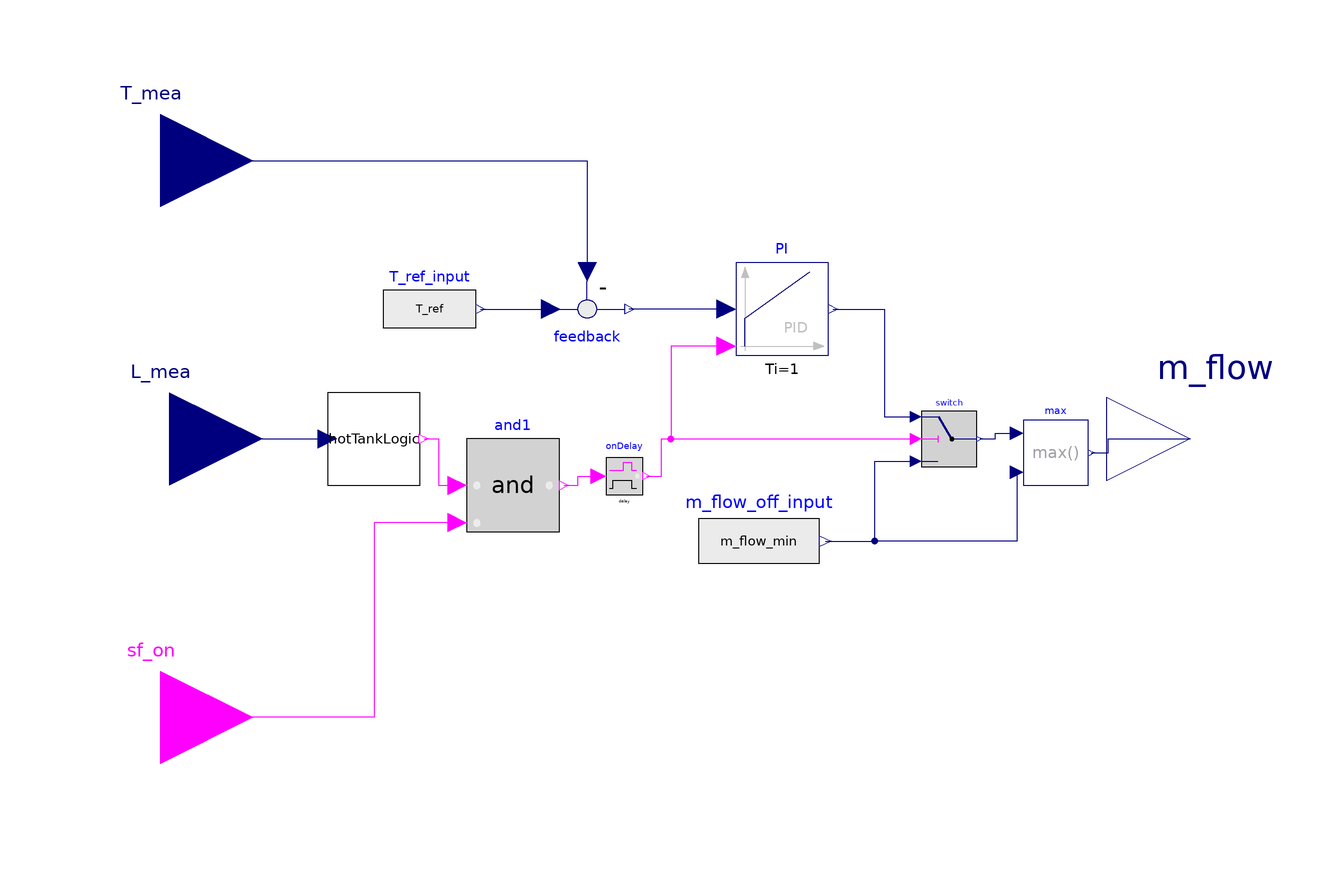

The component connection diagram of the Modelica model below, drawn from its own Placement and Line annotations.

model ColdPumpControl6
  extends Icons.Control;
  parameter SI.Temperature T_ref=from_degC(570) "Setpoint of temperature";
  parameter SI.MassFlowRate m_flow_max=1400 "Maximum mass flow rate";
  parameter SI.MassFlowRate m_flow_min=0 "Mass flow rate when control off";
  parameter Real L_off=10 "Level of stop discharge";
  parameter Real y_start=300 "Initial value of output";
  parameter SI.Time delay=from_hour(0.25) "Start-up delay time";

  Modelica.Blocks.Logical.Switch switch
    annotation (Placement(transformation(extent={{54,-6},{66,6}})));
  Modelica.Blocks.Sources.RealExpression m_flow_off_input(y=m_flow_min)
    annotation (Placement(transformation(extent={{6,-34},{32,-10}})));
  Modelica.Blocks.Math.Feedback feedback annotation(Placement(transformation(extent={{-28,38},
            {-8,18}})));
  PID_AW_reset3               PI(                                                                                           Ti = 1, Kp = -10,           Tt = 1,
    uMax=m_flow_max,
    uMin=m_flow_min,
    initType=Modelica.Blocks.Types.InitPID.InitialOutput,
    y_start=y_start)                                                                                                 annotation(Placement(transformation(extent={{14,18},
            {34,38}})));
  Modelica.Blocks.Sources.RealExpression T_ref_input(y=T_ref)
    annotation (Placement(transformation(extent={{-62,18},{-42,38}})));
  Modelica.Blocks.Interfaces.RealInput L_mea
    annotation (Placement(transformation(extent={{-128,-20},{-88,20}})));
  Modelica.Blocks.Interfaces.RealOutput m_flow
    annotation (Placement(transformation(extent={{94,-18},{130,18}})));
  Modelica.Blocks.Interfaces.BooleanInput sf_on
    annotation (Placement(transformation(extent={{-130,-80},{-90,-40}})));
  Modelica.Blocks.Interfaces.RealInput T_mea
    annotation (Placement(transformation(extent={{-130,40},{-90,80}})));
  Modelica.Blocks.Math.Max max
    annotation (Placement(transformation(extent={{76,-10},{90,4}})));
  Level2Logic hotTankLogic(level_max=30, level_min=L_off)
    annotation (Placement(transformation(extent={{-74,-10},{-54,10}})));
  Modelica.Blocks.Logical.And and1
    annotation (Placement(transformation(extent={{-44,-20},{-24,0}})));
  Modelica.Blocks.MathBoolean.OnDelay onDelay(delayTime=delay)
    annotation (Placement(transformation(extent={{-14,-12},{-6,-4}})));
equation
  connect(m_flow_off_input.y, switch.u3) annotation (Line(points={{33.3,-22},{44,
          -22},{44,-4.8},{52.8,-4.8}}, color={0,0,127}));
  connect(PI.u,feedback. y) annotation(Line(points={{12,28},{12,28},{-9,28}},              color = {0, 0, 127}));
  connect(T_ref_input.y, feedback.u1)
    annotation (Line(points={{-41,28},{-28,28},{-26,28}}, color={0,0,127}));
  connect(PI.y, switch.u1) annotation (Line(points={{35,28},{46,28},{46,16},{46,
          4.8},{52.8,4.8}},         color={0,0,127}));
  connect(T_mea, feedback.u2)
    annotation (Line(points={{-110,60},{-18,60},{-18,36}}, color={0,0,127}));
  connect(PI.reset, switch.u2) annotation (Line(points={{12,20},{0,20},{0,0},{52.8,
          0}}, color={255,0,255}));
  connect(switch.y, max.u1) annotation (Line(points={{66.6,0},{70,0},{70,1.2},{
          74.6,1.2}}, color={0,0,127}));
  connect(max.y, m_flow) annotation (Line(points={{90.7,-3},{94.35,-3},{94.35,0},
          {112,0}}, color={0,0,127}));
  connect(max.u2, switch.u3) annotation (Line(points={{74.6,-7.2},{74.6,-22},{
          44,-22},{44,-4.8},{52.8,-4.8}}, color={0,0,127}));
  connect(L_mea, hotTankLogic.level_ref)
    annotation (Line(points={{-108,0},{-74,0},{-74,0}},   color={0,0,127}));
  connect(hotTankLogic.y, and1.u1) annotation (Line(points={{-53.2,0},{-50,0},{-50,
          -10},{-46,-10}},     color={255,0,255}));
  connect(and1.u2, sf_on) annotation (Line(points={{-46,-18},{-64,-18},{-64,-60},
          {-110,-60}}, color={255,0,255}));
  connect(and1.y, onDelay.u) annotation (Line(points={{-23,-10},{-20,-10},{-20,-8},
          {-15.6,-8}}, color={255,0,255}));
  connect(onDelay.y, switch.u2) annotation (Line(points={{-5.2,-8},{-2,-8},{-2,0},
          {52.8,0}}, color={255,0,255}));
end ColdPumpControl6;